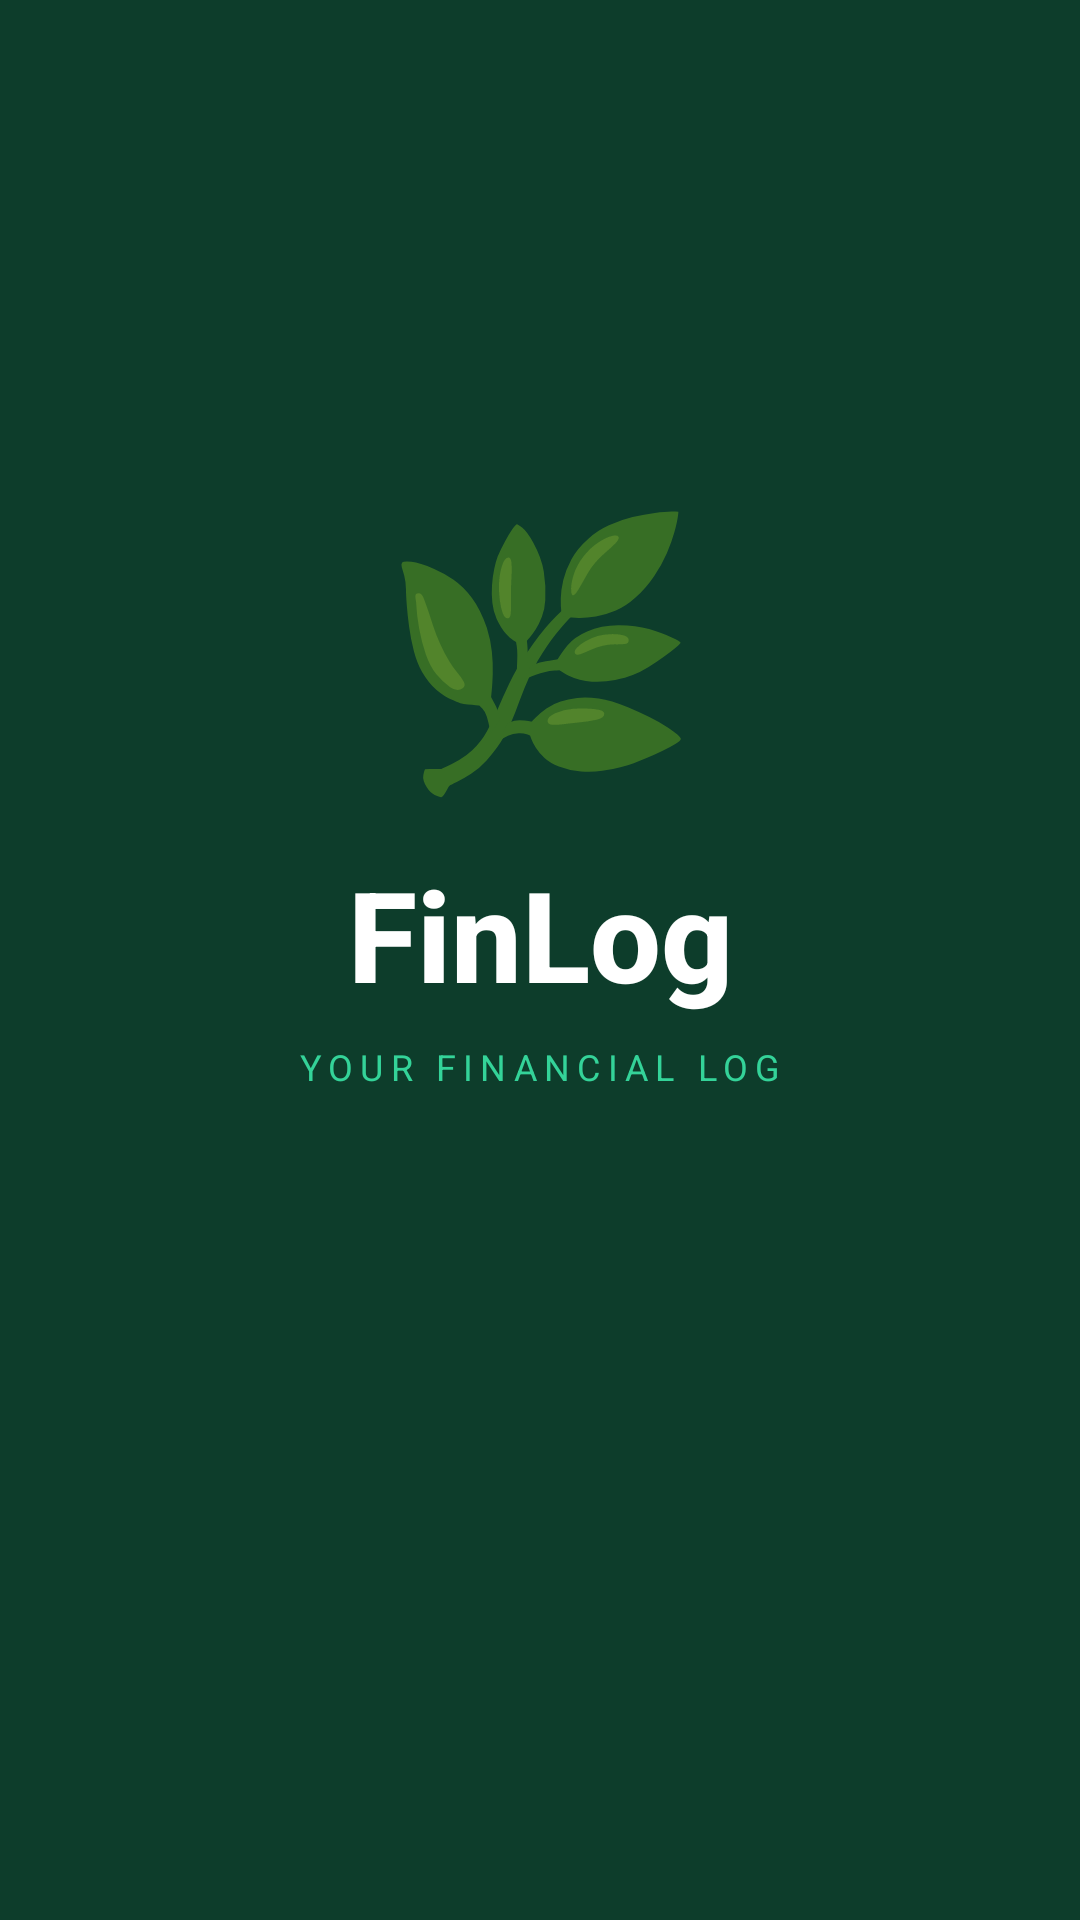

Here is an Android app screen rendered from its layout file. Give the layout XML and the strings, colors and styles it references.
<!-- AndroidManifest.xml: activity theme Theme.FinLog.Splash -->
<!-- res/layout/activity_splash.xml -->
<?xml version="1.0" encoding="utf-8"?>
<androidx.constraintlayout.widget.ConstraintLayout xmlns:android="http://schemas.android.com/apk/res/android"
    xmlns:app="http://schemas.android.com/apk/res-auto"
    android:layout_width="match_parent" android:layout_height="match_parent"
    android:background="@color/green_dark">

    <TextView android:id="@+id/tvLeaf" android:layout_width="wrap_content" android:layout_height="wrap_content"
        android:text="🌿" android:textSize="86sp"
        app:layout_constraintBottom_toTopOf="@id/tvAppName" app:layout_constraintEnd_toEndOf="parent"
        app:layout_constraintStart_toStartOf="parent" app:layout_constraintTop_toTopOf="parent"
        app:layout_constraintVertical_chainStyle="packed" android:layout_marginBottom="12dp"/>

    <TextView
        android:id="@+id/tvAppName"
        android:layout_width="wrap_content"
        android:layout_height="wrap_content"
        android:text="FinLog"
        android:textSize="42sp"
        android:textStyle="bold"
        android:textColor="@color/text_primary"
        android:fontFamily="sans-serif-medium"
        app:layout_constraintTop_toBottomOf="@id/tvLeaf" app:layout_constraintBottom_toTopOf="@id/tvTagline"
        app:layout_constraintStart_toStartOf="parent" app:layout_constraintEnd_toEndOf="parent"
        android:layout_marginBottom="8dp"/>

    <TextView
        android:id="@+id/tvTagline"
        android:layout_width="wrap_content"
        android:layout_height="wrap_content"
        android:text="@string/your_financial_log"
        android:textSize="12sp"
        android:textColor="@color/green_accent"
        android:letterSpacing="0.2"
        app:layout_constraintTop_toBottomOf="@id/tvAppName" app:layout_constraintBottom_toBottomOf="parent"
        app:layout_constraintStart_toStartOf="parent" app:layout_constraintEnd_toEndOf="parent"
        android:layout_marginBottom="120dp"/>
</androidx.constraintlayout.widget.ConstraintLayout>
<!-- resources referenced by this layout -->
<resources>
  <color name="green_accent">#34D399</color>
  <color name="green_dark">#0D3D2B</color>
  <color name="text_primary">#FFFFFF</color>
  <string name="your_financial_log">YOUR FINANCIAL LOG</string>
  <style name="Theme.FinLog.Splash" parent="Theme.FinLog">
          <item name="android:windowBackground">@color/green_dark</item>
          <item name="android:statusBarColor">@color/green_dark</item>
      </style>
  <style name="Theme.FinLog" parent="Theme.MaterialComponents.DayNight.NoActionBar">
          <item name="colorPrimary">@color/green_primary</item>
          <item name="colorPrimaryVariant">@color/green_dark</item>
          <item name="colorOnPrimary">@color/text_primary</item>
          <item name="colorSecondary">@color/green_accent</item>
          <item name="colorOnSecondary">@color/bg_primary</item>
          <item name="android:colorBackground">@color/bg_primary</item>
          <item name="colorSurface">@color/bg_secondary</item>
          <item name="colorOnSurface">@color/text_primary</item>
          <item name="colorError">@color/expense_red</item>
          <item name="android:windowBackground">@color/bg_primary</item>
          <item name="android:statusBarColor">@color/bg_primary</item>
          <item name="android:textColorPrimary">@color/text_primary</item>
          <item name="android:textColorSecondary">@color/text_secondary</item>
      </style>
  <color name="green_primary">#1A6B4A</color>
  <color name="bg_primary">#0F1117</color>
  <color name="bg_secondary">#1C1F27</color>
  <color name="expense_red">#EF4444</color>
  <color name="text_secondary">#9CA3AF</color>
</resources>
